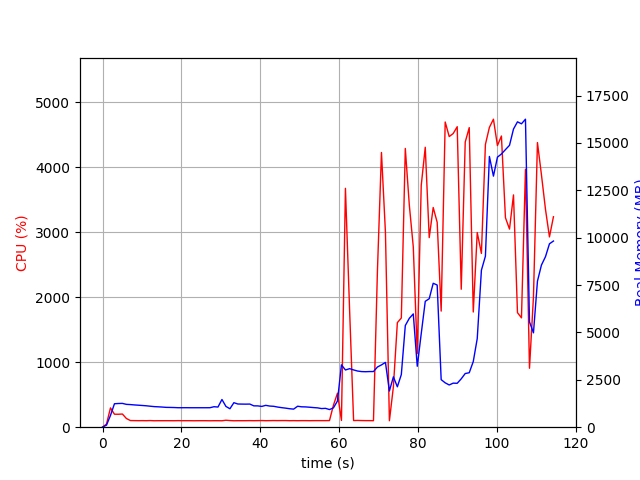

Values plotted in this chart, from the file beside it:
elapsed_time, nproc, cpu, mem_real, mem_virtual
3.910064697265625e-05, 1, 0.0, 7.762, 3185
1.007, 1, 49.6, 109.4, 771
2.014, 1, 296.8, 622.6, 4757
3.021, 1, 199.6, 1237, 5291
4.03, 1, 199.2, 1251, 5419
5.039, 1, 202.4, 1256, 5447
6.046, 1, 134.0, 1205, 5447
7.054, 1, 102.2, 1194, 5447
8.062, 1, 101.2, 1175, 5447
9.07, 1, 100.2, 1161, 5447
10.08, 1, 100.9, 1146, 5447
11.09, 1, 99.9, 1130, 5447
12.1, 1, 101.9, 1107, 5447
13.11, 1, 99.0, 1086, 5447
14.12, 1, 100.0, 1076, 5447
15.13, 1, 99.9, 1063, 5447
16.14, 1, 100.1, 1047, 5447
17.15, 1, 99.9, 1043, 5447
18.17, 1, 99.6, 1038, 5447
19.18, 1, 100.9, 1028, 5447
20.19, 1, 100.0, 1028, 5447
21.2, 1, 100.1, 1029, 5447
22.21, 1, 100.1, 1027, 5447
23.22, 1, 99.1, 1027, 5447
24.23, 1, 100.0, 1027, 5447
25.24, 1, 100.1, 1027, 5447
26.25, 1, 100.0, 1027, 5447
27.26, 1, 99.0, 1028, 5447
28.27, 1, 100.0, 1081, 5447
29.28, 1, 99.9, 1063, 5447
30.29, 1, 99.0, 1462, 5799
31.3, 1, 106.9, 1097, 5999
32.31, 1, 102.1, 973.1, 5999
33.32, 1, 99.0, 1294, 5999
34.33, 1, 100.0, 1223, 5999
35.34, 1, 99.9, 1219, 5999
36.35, 1, 100.1, 1216, 5999
37.36, 1, 100.9, 1221, 5999
38.37, 1, 100.0, 1127, 5999
39.38, 1, 100.9, 1124, 5999
40.39, 1, 102.0, 1096, 5999
41.4, 1, 99.9, 1153, 5999
42.41, 1, 100.9, 1115, 5999
43.42, 1, 102.0, 1102, 5999
44.43, 1, 101.1, 1062, 5999
45.44, 1, 101.9, 1031, 5999
46.45, 1, 102.0, 1005, 5999
47.46, 1, 100.0, 974.2, 5999
48.47, 1, 100.9, 953.9, 5999
49.48, 1, 99.9, 1106, 5999
50.49, 1, 100.9, 1076, 5999
51.5, 1, 100.9, 1071, 5999
52.51, 1, 100.0, 1054, 5999
53.52, 1, 100.9, 1035, 5999
54.53, 1, 101.0, 1021, 5999
55.54, 1, 101.0, 982.8, 5999
56.55, 1, 101.0, 994.7, 5999
57.56, 1, 101.9, 930.9, 5999
58.57, 1, 339.5, 1024, 6123
59.58, 1, 522.0, 1380, 7956
... 54 more rows
